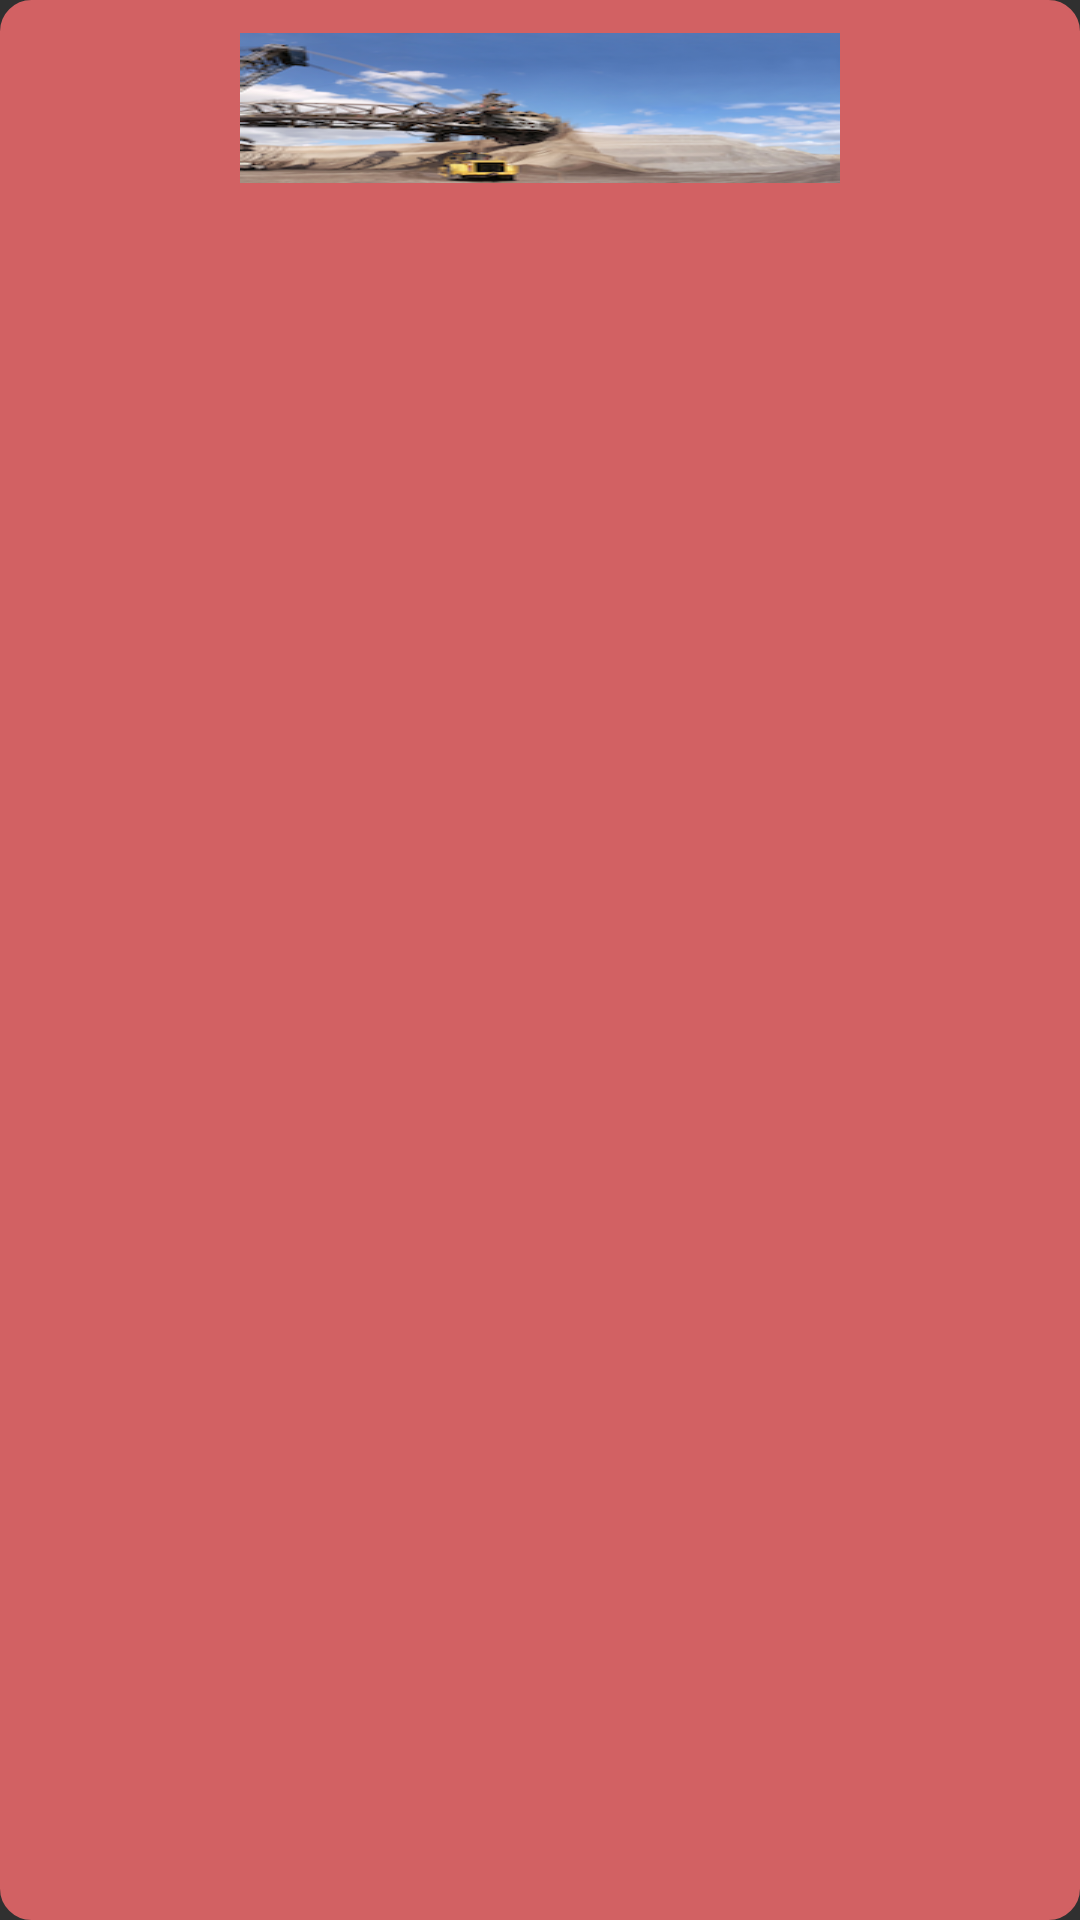

Here is an Android app screen rendered from its layout file. Give the layout XML and the strings, colors and styles it references.
<!-- AndroidManifest.xml: application theme Theme.AppCompat.NoActionBar -->
<!-- res/layout/grid_link.xml -->
<?xml version="1.0" encoding="utf-8"?>
<RelativeLayout xmlns:android="http://schemas.android.com/apk/res/android"
    android:layout_width="120dp"
    android:layout_height="120dp"
    android:background="@drawable/moef_rounded_corner"
    android:id="@+id/relative5">



    <ImageView
        android:layout_width="wrap_content"
        android:layout_height="50dp"
        android:id="@+id/imageWeb"
        android:background="@drawable/webtest"
        android:scaleType="fitCenter"
        android:layout_marginTop="10dp"
        android:layout_marginLeft="10dp"
        android:layout_marginRight="10dp"
        android:layout_centerHorizontal="true"/>

    <TextView
        android:layout_width="wrap_content"
        android:layout_height="match_parent"
        android:id="@+id/webText"
        android:layout_below="@+id/imageWeb"
        android:lines="3"

        android:text=""
        android:textColor="#FFFFFF"
        android:layout_marginLeft="10dp"
        android:layout_marginRight="10dp"
        android:textSize="14dp"
        />

</RelativeLayout>
<!-- resources referenced by this layout -->
<resources>
  <!-- drawable moef_rounded_corner (drawable-xxhdpi) -->
  <?xml version="1.0" encoding="utf-8"?>
  <shape xmlns:android="http://schemas.android.com/apk/res/android" >
      <stroke
          android:width="1dp"
          android:color="#FFD26163" />
  
      <solid android:color="#FFD26163" />
  
      <padding
          android:left="1dp"
          android:right="1dp"
          android:top="1dp" />
  
      <corners android:radius="10dp" />
  </shape>
  <!-- drawable webtest: png bitmap (drawable, 56152 bytes) -->
</resources>
